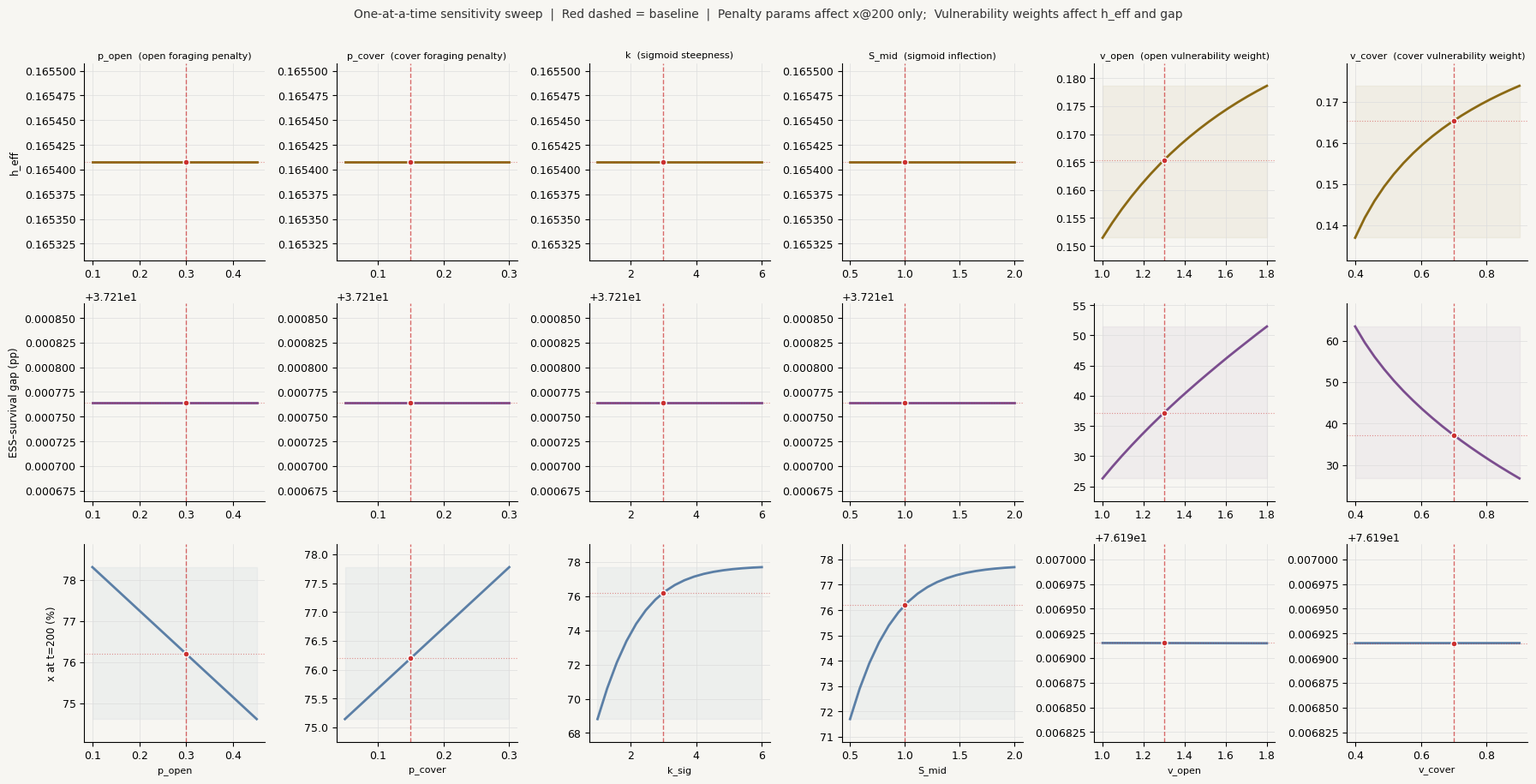

The script that saved this image: (Note: this script raises an exception after producing the figure.)
"""
Sensitivity analysis for penalty parameters and vulnerability weights
CEPPM Kiwi Conservation Paper — Sierra M. Sharma & Nagaja T. Sanatkumar

Sweeps all 6 parameters across plausible ecological ranges:
  Penalty params : p_open, p_cover, k_sig, S_mid
  Vulnerability  : v_open, v_cover

Phase 1: one-at-a-time sweep tracking h_eff, ESS-survival gap, x@t=200 Sc3a
Phase 2: 2D interaction sweeps for 3 key parameter pairs

Outputs:
  sensitivity_1way.png  — one-at-a-time sweep figure
  sensitivity_2way.png  — 2D interaction heatmaps
"""

import numpy as np
from scipy.integrate import solve_ivp
import json
import matplotlib
matplotlib.use('Agg')
import matplotlib.pyplot as plt

# ── Baseline parameters ───────────────────────────────────────────────────────
BASE = dict(
    p_open  = 0.30,   # max penalty on open foraging payoffs (v7: recalibrated from 0.40; floor margin=0.05)
    p_cover = 0.15,   # max penalty on cover foraging payoffs
    k_sig   = 3.0,    # sigmoid steepness
    S_mid   = 1.0,    # sigmoid inflection point (stoat density)
    v_open  = 1.3,    # vulnerability weight for open foraging
    v_cover = 0.7,    # vulnerability weight for cover foraging
)

# Fixed ecological parameters
b, c, d     = 0.55, 0.45, 0.20   # v7 matrix: c=0.45, d=0.20
a_base      = 0.35
r_base      = 0.05
alpha_base  = 0.044
beta        = 0.0175
delta       = 0.35
K_max       = 150.0
r_stoat     = 0.60
S_max       = 8.0
H_HOLL      = 0.1
x0, K0, S0  = 0.30, 20.0, 3.0
T_MAX       = 200
h_sc3a      = 0.40
int_yr_sc3a = 10

x_fine = np.linspace(0.001, 0.999, 5000)

# ── Sweep ranges ──────────────────────────────────────────────────────────────
RANGES = dict(
    p_open  = np.linspace(0.10, 0.45, 18),   # v7 baseline=0.30; floor clamp margin checked
    p_cover = np.linspace(0.05, 0.30, 18),
    k_sig   = np.linspace(1.0,  6.0,  18),
    S_mid   = np.linspace(0.5,  2.0,  18),
    v_open  = np.linspace(1.0,  1.8,  18),
    v_cover = np.linspace(0.4,  0.9,  18),
)

# ── Core compute function ─────────────────────────────────────────────────────
def compute_outputs(p):
    """Compute h_eff, ESS-survival gap, and x@t=200 for a given parameter set."""
    a = a_base

    # Analytical ESS
    xs = (d - b) / ((a - b) + (d - c))
    PI_BAR_ESS = (a - b - c + d)*xs**2 + (b + c - 2*d)*xs + d

    # x_optimal: maximise π̄(x) / vulnerability(x)
    pi_bar = (a - b - c + d)*x_fine**2 + (b + c - 2*d)*x_fine + d
    R      = pi_bar / (p['v_cover'] + (p['v_open'] - p['v_cover'])*x_fine)
    x_opt  = x_fine[np.argmax(R)]
    R_max  = np.max(R)

    # Analytical h_eff
    C_const = r_base / (alpha_base * PI_BAR_ESS)
    S_crit  = C_const * R_max
    h_eff   = r_stoat * (1 - S_crit / S_max) - delta

    # ESS-survival gap
    gap = xs - x_opt

    # Dynamic payoff matrix
    def dynamic_pm(S):
        sig = 1 / (1 + np.exp(-p['k_sig'] * (S - p['S_mid'])))
        op  = p['p_open']  * sig
        cv  = p['p_cover'] * sig
        return np.array([
            [max(a - op, 0.01), max(b - op, 0.01)],
            [max(c - cv, 0.01), max(d - cv, 0.01)]
        ])

    # ODE system — Scenario 3a (h=0.40, intervention at t=10)
    def rhs(t, y):
        x, K, S = y
        x = np.clip(x, 0.01, 0.99); K = max(K, 0); S = max(S, 0)
        pm   = dynamic_pm(S)
        piA  = pm[0,0]*x + pm[0,1]*(1-x)
        piB  = pm[1,0]*x + pm[1,1]*(1-x)
        piav = x*piA + (1-x)*piB
        avg_r    = a*x**2 + b*x*(1-x) + c*(1-x)*x + d*(1-x)**2
        avg_v    = p['v_open']*x + p['v_cover']*(1-x)
        r_eff    = r_base * (avg_r / PI_BAR_ESS)
        a_eff    = alpha_base * avg_v
        f_K      = (a_eff * K) / (1 + a_eff * H_HOLL * K)
        dxdt     = 1.5 * x * (piA - piav)
        dKdt     = r_eff * K * (1 - K/K_max) - f_K * S
        nat      = r_stoat*S*(1-S/S_max) + beta*f_K*S - delta*S
        Sfl      = S_max * (1 - delta/r_stoat)
        nk       = r_stoat*S*(1-S/S_max) - delta*S
        if S <= Sfl and nk < 0:
            nat = max(nat, 0.0)
        hv = h_sc3a if t >= int_yr_sc3a else 0.0
        return [dxdt, dKdt, nat - hv*S]

    sol = solve_ivp(rhs, [0, T_MAX], [x0, K0, S0],
                    t_eval=np.linspace(0, T_MAX, 400),
                    method='RK45', rtol=1e-7, atol=1e-9)
    x200 = sol.y[0, -1]

    return dict(xs=xs, x_opt=x_opt, gap=gap, h_eff=h_eff, x200=x200)


def h_eff_only(p):
    """Fast h_eff computation (no simulation) for 2D sweeps."""
    a  = a_base
    xs = (d - b) / ((a - b) + (d - c))
    PI_BAR_ESS = (a - b - c + d)*xs**2 + (b + c - 2*d)*xs + d
    pi_bar = (a - b - c + d)*x_fine**2 + (b + c - 2*d)*x_fine + d
    R      = pi_bar / (p['v_cover'] + (p['v_open'] - p['v_cover'])*x_fine)
    R_max  = np.max(R)
    C_const = r_base / (alpha_base * PI_BAR_ESS)
    S_crit  = C_const * R_max
    return r_stoat * (1 - S_crit / S_max) - delta


def x200_only(p):
    """Fast x@200 computation for 2D sigmoid sweep."""
    a  = a_base
    xs = (d - b) / ((a - b) + (d - c))
    PI_BAR_ESS = (a - b - c + d)*xs**2 + (b + c - 2*d)*xs + d

    def dynamic_pm(S):
        sig = 1 / (1 + np.exp(-p['k_sig'] * (S - p['S_mid'])))
        op  = p['p_open']  * sig
        cv  = p['p_cover'] * sig
        return np.array([
            [max(a - op, 0.01), max(b - op, 0.01)],
            [max(c - cv, 0.01), max(d - cv, 0.01)]
        ])

    def rhs(t, y):
        x, K, S = y
        x = np.clip(x, 0.01, 0.99); K = max(K, 0); S = max(S, 0)
        pm   = dynamic_pm(S)
        piA  = pm[0,0]*x + pm[0,1]*(1-x)
        piB  = pm[1,0]*x + pm[1,1]*(1-x)
        piav = x*piA + (1-x)*piB
        avg_r    = a*x**2 + b*x*(1-x) + c*(1-x)*x + d*(1-x)**2
        avg_v    = p['v_open']*x + p['v_cover']*(1-x)
        r_eff    = r_base * (avg_r / PI_BAR_ESS)
        a_eff    = alpha_base * avg_v
        f_K      = (a_eff * K) / (1 + a_eff * H_HOLL * K)
        dxdt     = 1.5 * x * (piA - piav)
        dKdt     = r_eff * K * (1 - K/K_max) - f_K * S
        nat      = r_stoat*S*(1-S/S_max) + beta*f_K*S - delta*S
        Sfl      = S_max * (1 - delta/r_stoat)
        nk       = r_stoat*S*(1-S/S_max) - delta*S
        if S <= Sfl and nk < 0:
            nat = max(nat, 0.0)
        hv = h_sc3a if t >= int_yr_sc3a else 0.0
        return [dxdt, dKdt, nat - hv*S]

    sol = solve_ivp(rhs, [0, T_MAX], [x0, K0, S0],
                    t_eval=np.linspace(0, T_MAX, 300),
                    method='RK45', rtol=1e-7, atol=1e-9)
    return sol.y[0, -1]


# ═══════════════════════════════════════════════════════════════════════════════
# PHASE 1 — one-at-a-time sweep
# ═══════════════════════════════════════════════════════════════════════════════
print("Phase 1: one-at-a-time sweep...")
baseline_out = compute_outputs(BASE)
print(f"Baseline: h_eff={baseline_out['h_eff']:.4f}  "
      f"gap={baseline_out['gap']*100:.2f}pp  x200={baseline_out['x200']*100:.2f}%\n")

sweep_results = {}
for param, vals in RANGES.items():
    print(f"  Sweeping {param}...")
    sweep = []
    for v in vals:
        p = BASE.copy(); p[param] = v
        out = compute_outputs(p)
        sweep.append((float(v), out['h_eff'], out['gap'], out['x200']))
    sweep_results[param] = sweep

# ═══════════════════════════════════════════════════════════════════════════════
# PHASE 2 — 2D interaction sweeps
# ═══════════════════════════════════════════════════════════════════════════════
print("\nPhase 2: 2D interaction sweeps...")
N = 20

# Sweep 1: p_open × v_open → h_eff
print("  p_open × v_open...")
p_open_range = np.linspace(0.10, 0.45, N)
v_open_range = np.linspace(1.0,  1.8,  N)
grid1 = np.zeros((N, N))
for i, po in enumerate(p_open_range):
    for j, vo in enumerate(v_open_range):
        p = BASE.copy(); p['p_open'] = po; p['v_open'] = vo
        grid1[i, j] = h_eff_only(p)

# Sweep 2: k_sig × S_mid → x@200
print("  k_sig × S_mid...")
k_range    = np.linspace(1.0, 6.0, N)
smid_range = np.linspace(0.5, 2.0, N)
grid2 = np.zeros((N, N))
for i, k in enumerate(k_range):
    for j, sm in enumerate(smid_range):
        p = BASE.copy(); p['k_sig'] = k; p['S_mid'] = sm
        grid2[i, j] = x200_only(p)

# Sweep 3: v_open × v_cover → h_eff
print("  v_open × v_cover...")
v_open_range2  = np.linspace(1.0, 1.8, N)
v_cover_range2 = np.linspace(0.4, 0.9, N)
grid3 = np.zeros((N, N))
for i, vo in enumerate(v_open_range2):
    for j, vc in enumerate(v_cover_range2):
        p = BASE.copy(); p['v_open'] = vo; p['v_cover'] = vc
        grid3[i, j] = h_eff_only(p)

# ═══════════════════════════════════════════════════════════════════════════════
# FIGURES
# ═══════════════════════════════════════════════════════════════════════════════
BG      = '#F7F6F2'
C_heff  = '#8B6914'
C_gap   = '#7B4D8E'
C_x200  = '#5B7FA6'
C_base  = '#CC3030'
C_grid  = '#DDDDDD'

param_labels = {
    'p_open':  'p_open  (open foraging penalty)',
    'p_cover': 'p_cover  (cover foraging penalty)',
    'k_sig':   'k  (sigmoid steepness)',
    'S_mid':   'S_mid  (sigmoid inflection)',
    'v_open':  'v_open  (open vulnerability weight)',
    'v_cover': 'v_cover  (cover vulnerability weight)',
}
base_vals = dict(p_open=0.30,p_cover=0.15,k_sig=3.0,S_mid=1.0,v_open=1.3,v_cover=0.7)

plt.rcParams.update({
    'font.family':'DejaVu Sans','font.size':9,
    'axes.spines.top':False,'axes.spines.right':False,
    'axes.facecolor':BG,'figure.facecolor':BG,
    'axes.grid':True,'grid.color':C_grid,'grid.linewidth':0.5,
})

# Figure 1: one-at-a-time
fig1, axes1 = plt.subplots(3, 6, figsize=(18, 9), facecolor=BG)
fig1.patch.set_facecolor(BG)

row_labels = ['h_eff', 'ESS–survival gap (pp)', 'x at t=200 (%)']
row_colors = [C_heff, C_gap, C_x200]
row_base   = [baseline_out['h_eff'], baseline_out['gap']*100, baseline_out['x200']*100]
row_idx    = [1, 2, 3]
params     = ['p_open','p_cover','k_sig','S_mid','v_open','v_cover']

for col, param in enumerate(params):
    data  = sweep_results[param]
    v_arr = np.array([d[0] for d in data])
    bv    = base_vals[param]
    for row, (ridx, col_c, bval, rlabel) in enumerate(
            zip(row_idx, row_colors, row_base, row_labels)):
        ax = axes1[row, col]
        y  = np.array([d[ridx] for d in data])
        if ridx in [2, 3]: y = y * 100
        ax.plot(v_arr, y, color=col_c, lw=2.0)
        ax.axvline(bv,   color=C_base, lw=1.0, ls='--', alpha=0.7)
        ax.axhline(bval, color=C_base, lw=0.8, ls=':',  alpha=0.5)
        ax.plot(bv, bval, 'o', color=C_base, ms=5,
                markeredgecolor='white', markeredgewidth=1.0, zorder=5)
        ax.fill_between(v_arr, y.min(), y.max(), alpha=0.06, color=col_c)
        rng = y.max() - y.min()
        pad = max(rng*0.15, 1e-4)
        ax.set_ylim(y.min()-pad, y.max()+pad)
        if row == 0: ax.set_title(param_labels[param], fontsize=8, pad=4)
        if col == 0: ax.set_ylabel(rlabel, fontsize=8.5)
        if row == 2: ax.set_xlabel(param, fontsize=8)

fig1.suptitle(
    'One-at-a-time sensitivity sweep  |  Red dashed = baseline  |  '
    'Penalty params affect x@200 only;  Vulnerability weights affect h_eff and gap',
    fontsize=10, color='#333333', y=1.01
)
plt.tight_layout()
plt.savefig('/mnt/user-data/outputs/sensitivity_1way.png',
            dpi=150, bbox_inches='tight', facecolor=BG)
print("\nFigure 1 saved: sensitivity_1way.png")

# Figure 2: 2D heatmaps
fig2, axes2 = plt.subplots(1, 3, figsize=(15, 5), facecolor=BG)
fig2.patch.set_facecolor(BG)

ax = axes2[0]
im = ax.contourf(p_open_range, v_open_range, grid1.T, levels=20, cmap='YlOrBr')
ax.contour(p_open_range, v_open_range, grid1.T, levels=[0.165],
           colors=[C_base], linewidths=1.5)
plt.colorbar(im, ax=ax, label='h_eff')
ax.plot(0.30, 1.3, '*', color=C_base, ms=12, zorder=5, label='baseline')
ax.set_xlabel('p_open'); ax.set_ylabel('v_open')
ax.set_title('A — h_eff:  p_open × v_open\n(red contour = baseline h_eff=0.165)')
ax.legend(fontsize=8)

ax = axes2[1]
im2 = ax.contourf(k_range, smid_range, grid2.T*100, levels=20, cmap='PuBu')
ax.contour(k_range, smid_range, grid2.T*100, levels=[76.20],
           colors=[C_base], linewidths=1.5)
plt.colorbar(im2, ax=ax, label='x at t=200 (%)')
ax.plot(3.0, 1.0, '*', color=C_base, ms=12, zorder=5, label='baseline')
ax.set_xlabel('k  (steepness)'); ax.set_ylabel('S_mid  (inflection)')
ax.set_title('B — x@200:  k × S_mid\n(red contour = baseline 76.20%)')
ax.legend(fontsize=8)

ax = axes2[2]
im3 = ax.contourf(v_open_range2, v_cover_range2, grid3.T, levels=20, cmap='YlOrBr')
ax.contour(v_open_range2, v_cover_range2, grid3.T, levels=[0.165],
           colors=[C_base], linewidths=1.5)
plt.colorbar(im3, ax=ax, label='h_eff')
ax.plot(1.3, 0.7, '*', color=C_base, ms=12, zorder=5, label='baseline')
ax.set_xlabel('v_open'); ax.set_ylabel('v_cover')
ax.set_title('C — h_eff:  v_open × v_cover\n(red contour = baseline h_eff=0.165)')
ax.legend(fontsize=8)

fig2.suptitle(
    '2D interaction sweeps  |  Star = paper baseline  |  '
    'Red contour = baseline output value',
    fontsize=10, color='#333333', y=1.02
)
plt.tight_layout()
plt.savefig('/mnt/user-data/outputs/sensitivity_2way.png',
            dpi=150, bbox_inches='tight', facecolor=BG)
print("Figure 2 saved: sensitivity_2way.png")
